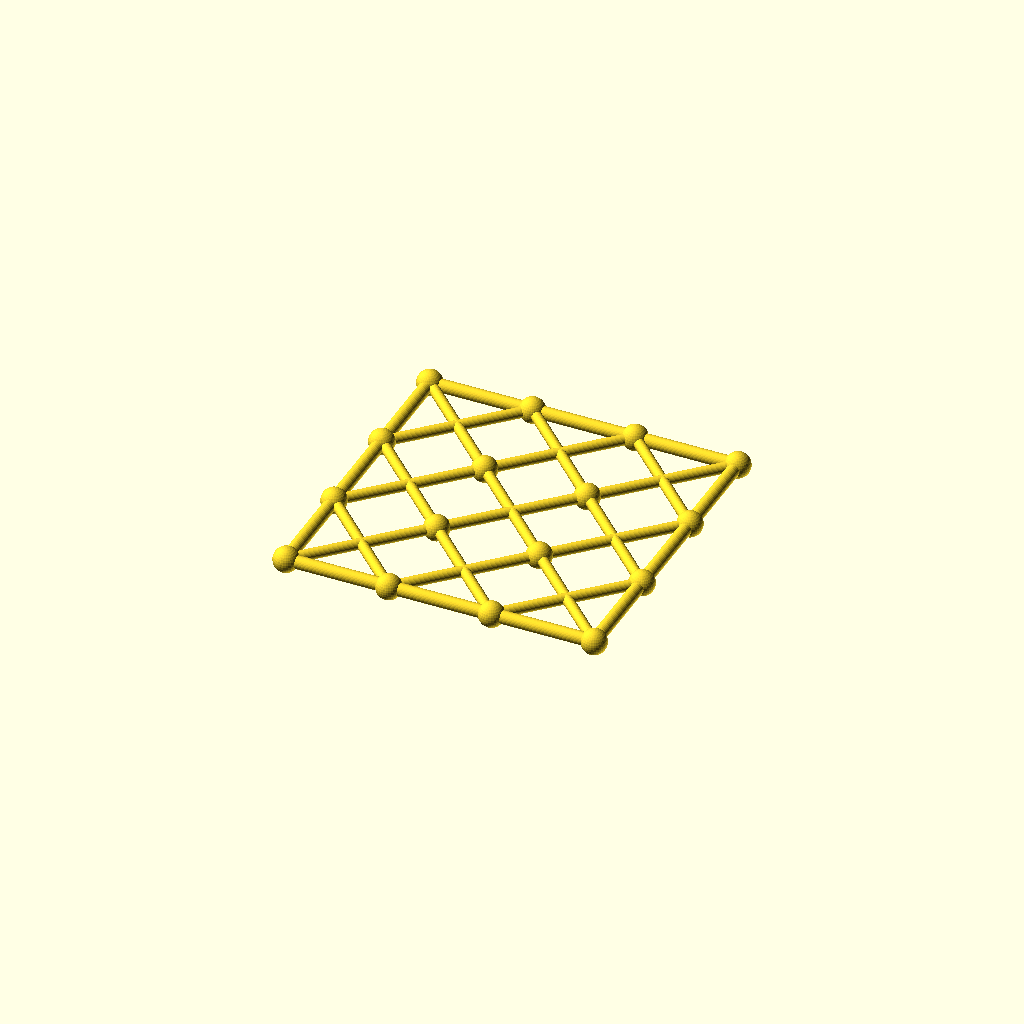
Cell 1: the model at its default parameters.
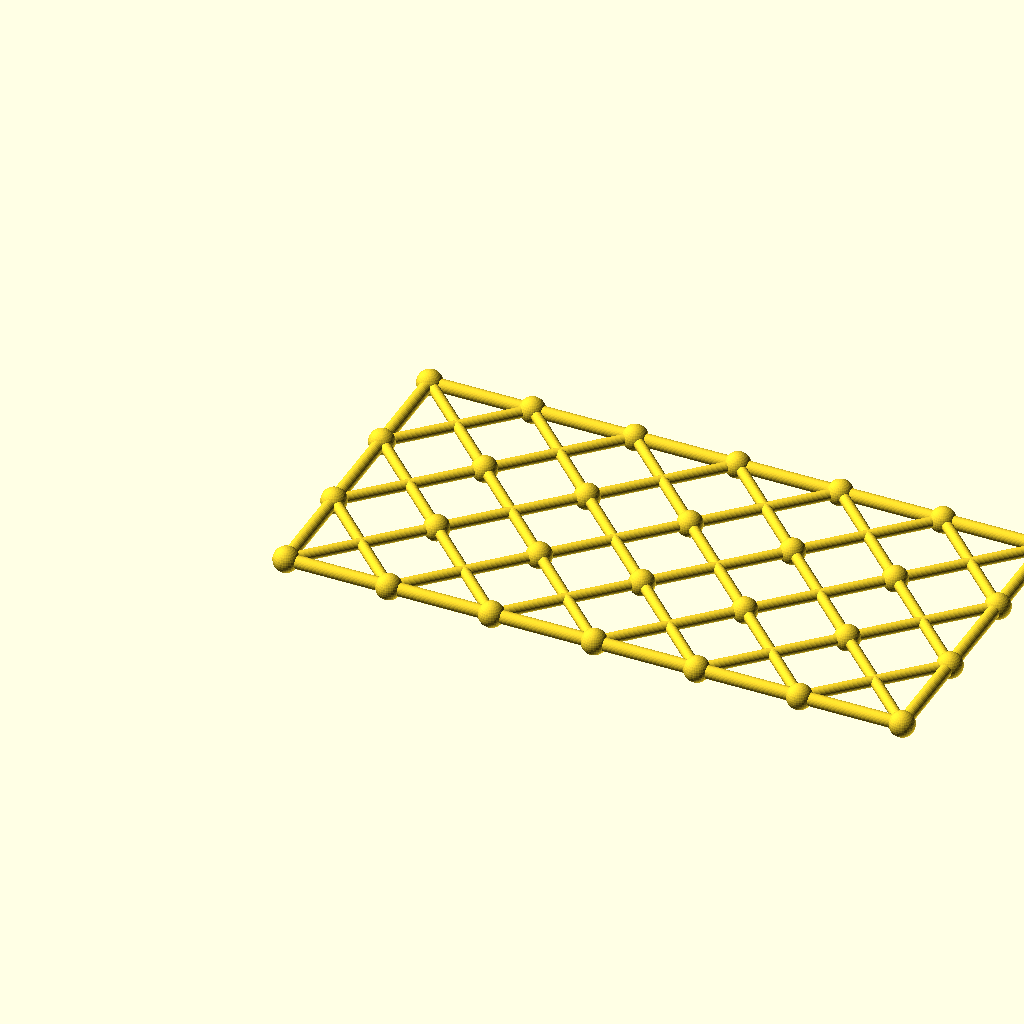
Cell 2 — columns set to 6, the other parameters unchanged.
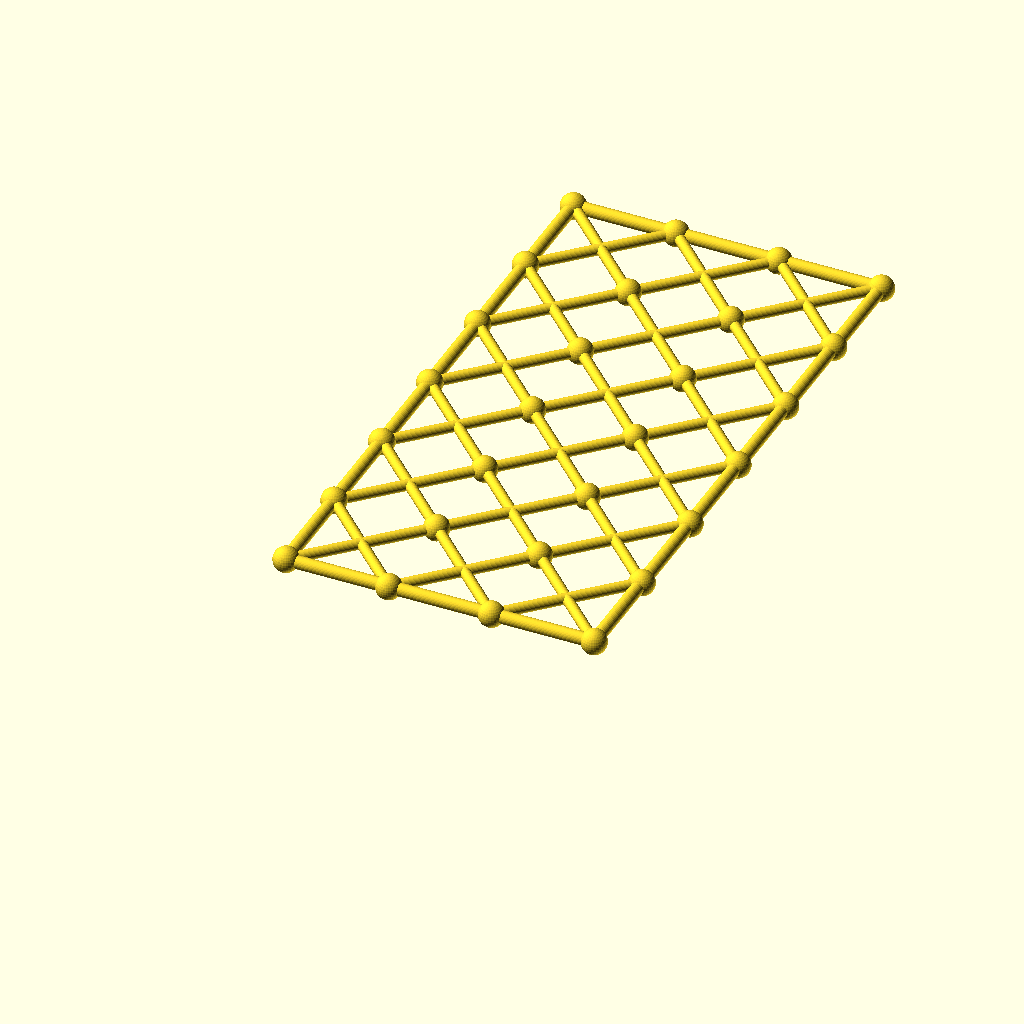
Cell 3: rows = 6 (everything else at default).
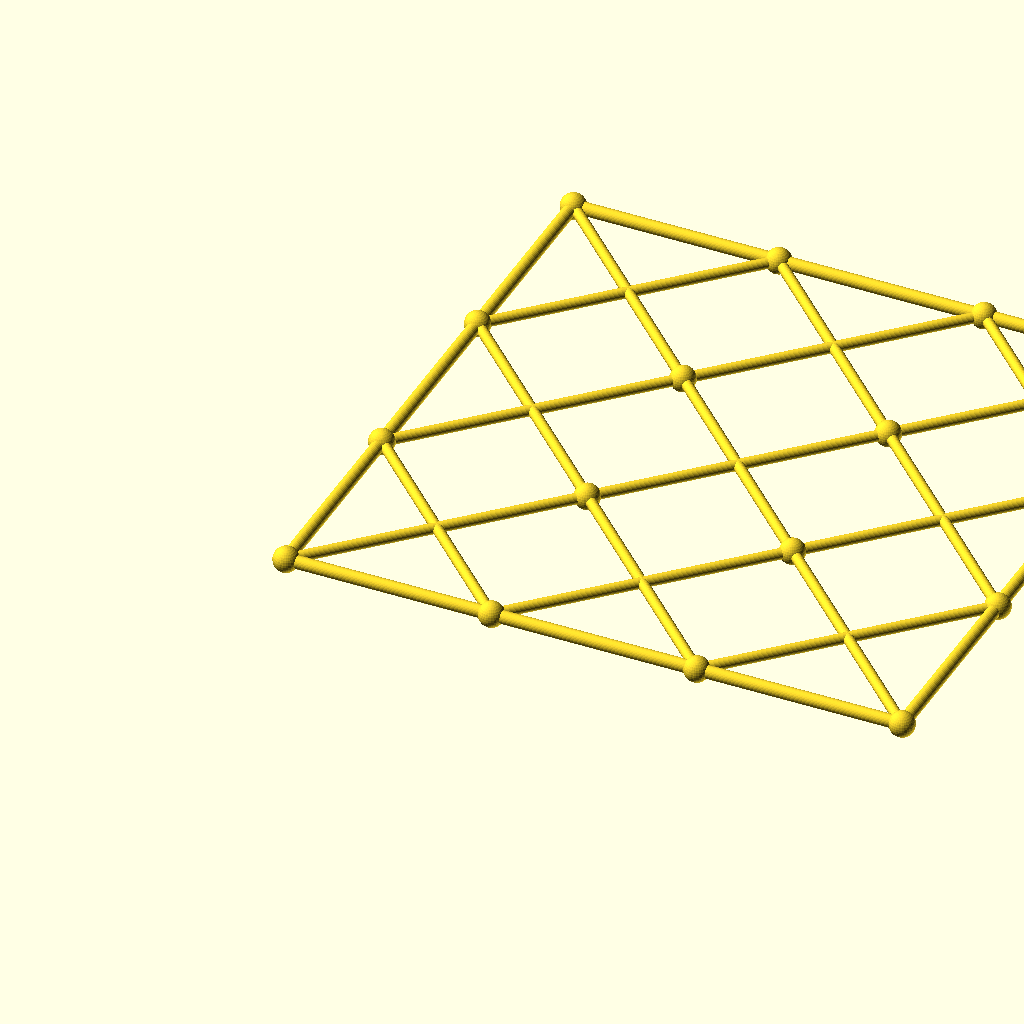
Cell 4: the same model with cell = 108.
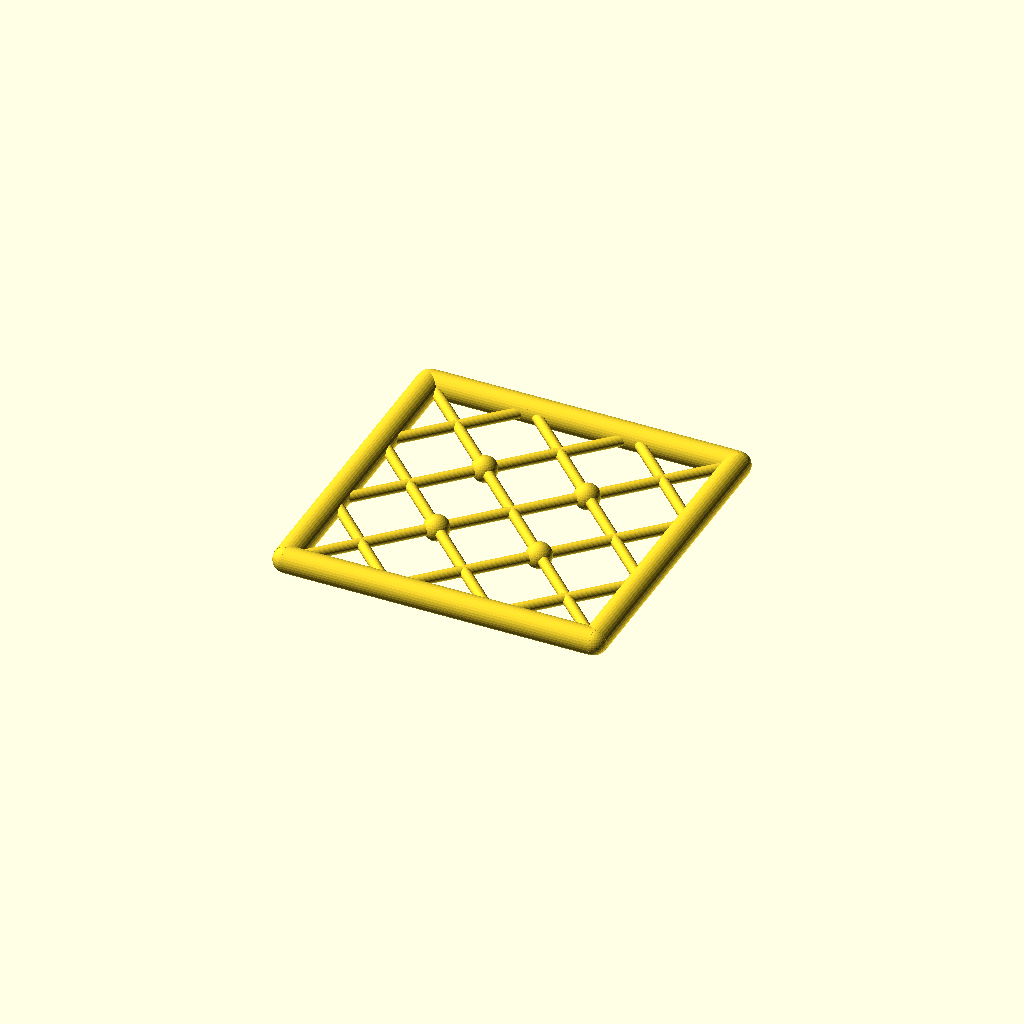
Cell 5: the same model with chord_r = 6.8.
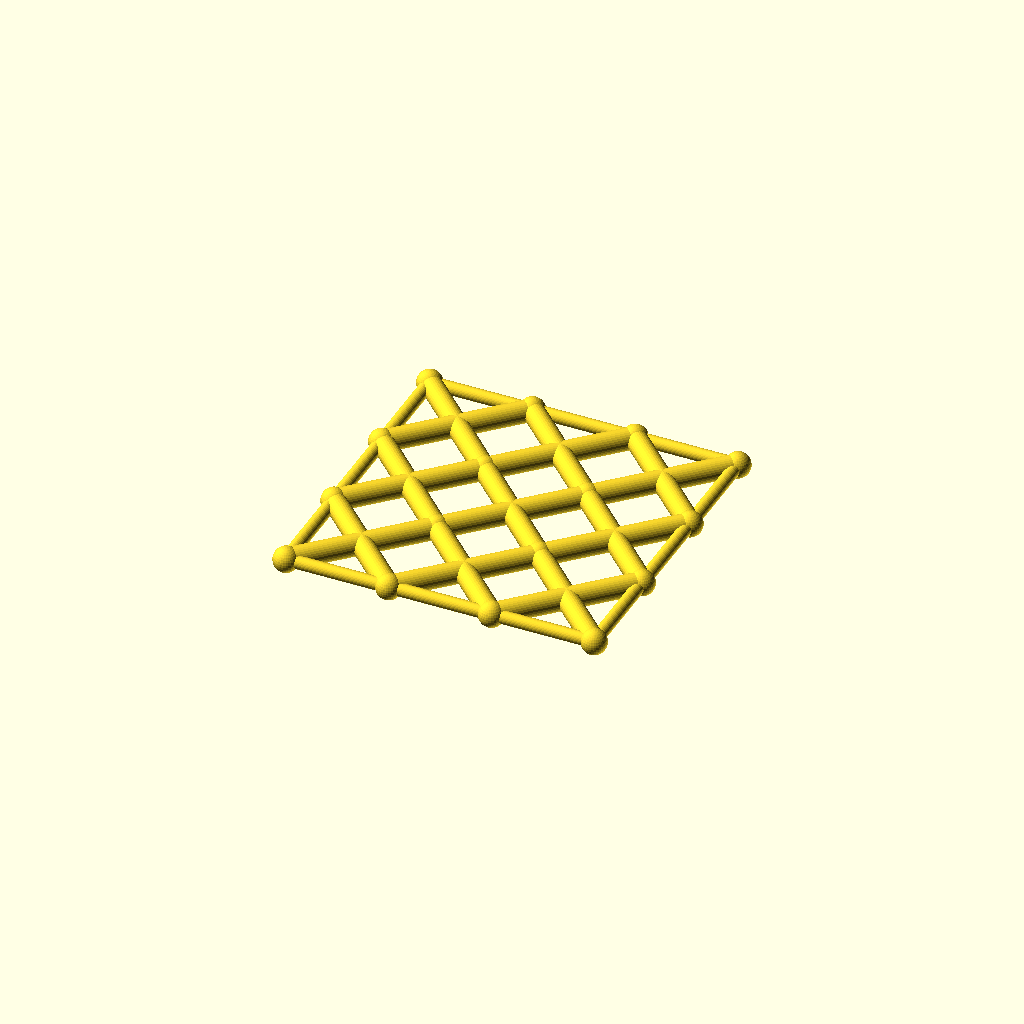
Cell 6: diag_r = 5.6 (everything else at default).
One fixed orthographic camera (rotation 55°, 0°, 25°; colour scheme Cornfield) for every cell.
OpenSCAD source file optional_data/data/gen3/scissorgrids/part_0006.scad:
$fn = 32;

// ----------------------------------------------------------------------
// Scissor lattice: 3 x 3 cells of 54 mm, 162 x 162 mm
// ----------------------------------------------------------------------

// --- parameters (mm) ---
columns = 3;              // cells along X
rows = 3;                 // cells along Y
cell = 54;                // cell size
chord_r = 3.4;            // boundary chord radius
diag_r = 2.8;             // diagonal radius
joint_r = 6.61;           // joint ball radius

module member(a, b, r) {
  /* rod: cylinder from joint a to joint b */
  d = b - a;
  length = norm(d);
  translate(a) rotate([0, acos(d[2] / length), atan2(d[1], d[0])])
    cylinder(h = length, r = r);
}

module joint(p, r) {
  /* ball at the joint centre */
  translate(p) sphere(r = r);
}

/* X braces, one pair per cell */
for (i = [0 : columns - 1]) {
  for (j = [0 : rows - 1]) {
    member([i * cell, j * cell, 0], [(i + 1) * cell, (j + 1) * cell, 0], diag_r);
    member([(i + 1) * cell, j * cell, 0], [i * cell, (j + 1) * cell, 0], diag_r);
  }
}
/* boundary chords */
for (i = [0 : columns - 1]) {
  member([i * cell, 0, 0], [(i + 1) * cell, 0, 0], chord_r);
  member([i * cell, rows * cell, 0], [(i + 1) * cell, rows * cell, 0], chord_r);
}
for (j = [0 : rows - 1]) {
  member([0, j * cell, 0], [0, (j + 1) * cell, 0], chord_r);
  member([columns * cell, j * cell, 0], [columns * cell, (j + 1) * cell, 0], chord_r);
}
/* joint balls at every grid corner */
for (i = [0 : columns]) {
  for (j = [0 : rows]) joint([i * cell, j * cell, 0], joint_r);
}
Customizer parameters (derived from the source; name, type, default, range or options):
columns: number, default 3
rows: number, default 3
cell: number, default 54
chord_r: number, default 3.4
diag_r: number, default 2.8
joint_r: number, default 6.61
